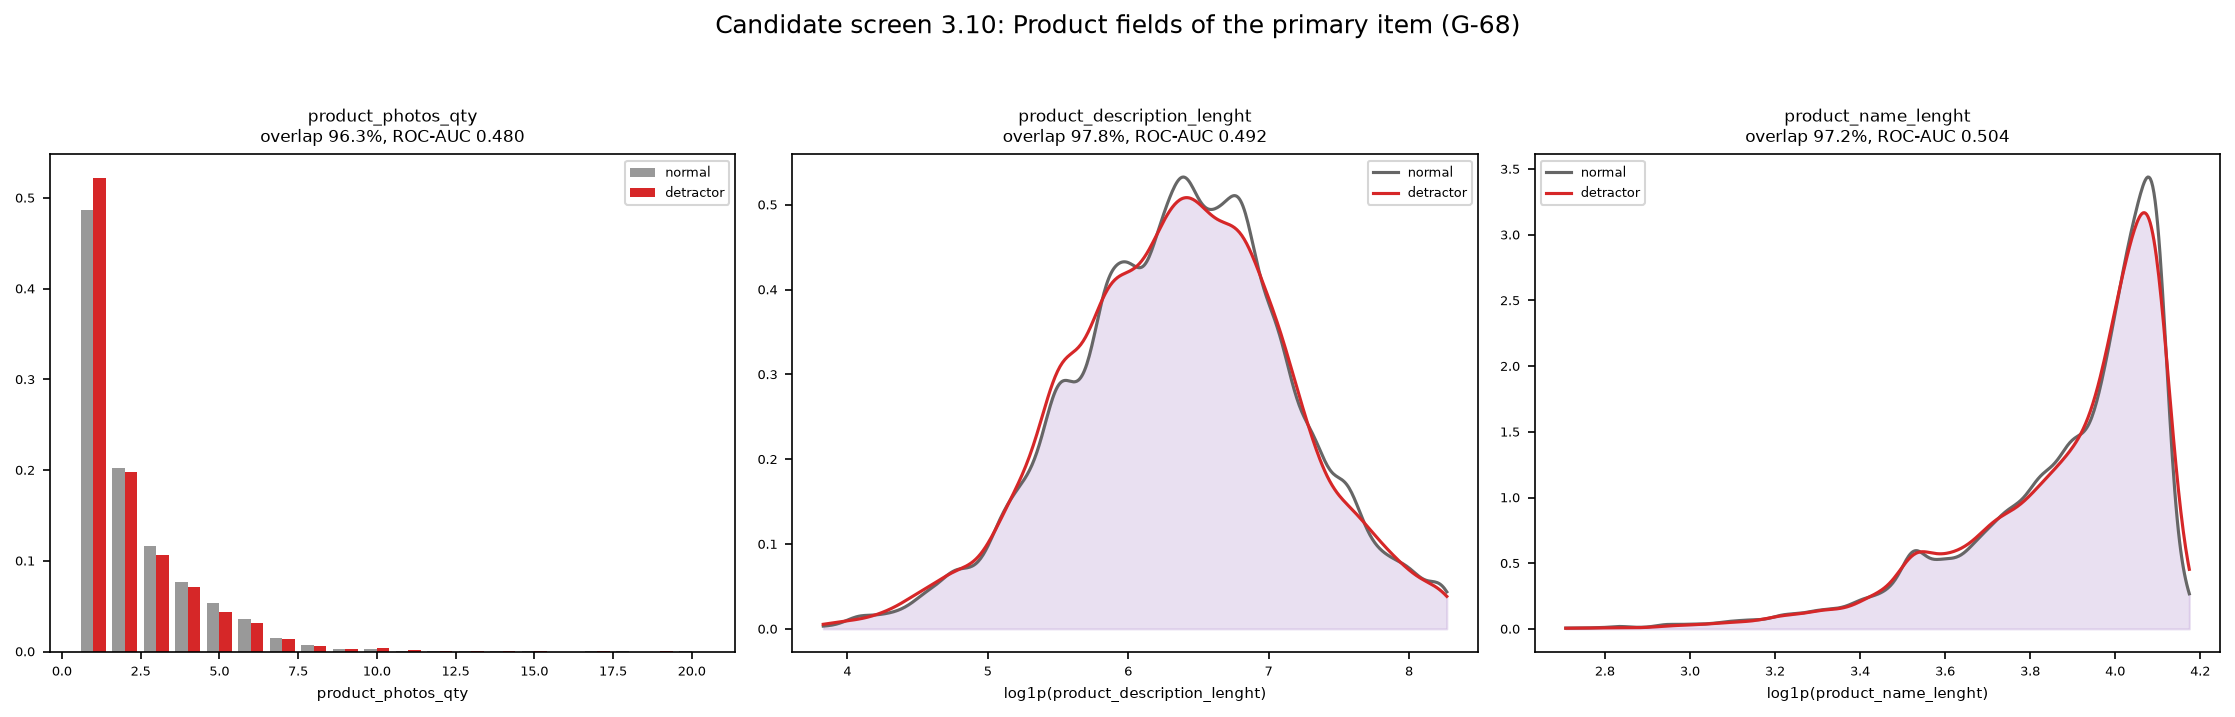

Values plotted in this chart, from the file beside it:
x, class_0, class_1, feature, method
1.0, 0.4864, 0.5218, product_photos_qty, discrete frequencies
2.0, 0.202, 0.1977, product_photos_qty, discrete frequencies
3.0, 0.1166, 0.1068, product_photos_qty, discrete frequencies
4.0, 0.07632, 0.07061, product_photos_qty, discrete frequencies
5.0, 0.05324, 0.04309, product_photos_qty, discrete frequencies
6.0, 0.03557, 0.03132, product_photos_qty, discrete frequencies
7.0, 0.01496, 0.01371, product_photos_qty, discrete frequencies
8.0, 0.00693, 0.005751, product_photos_qty, discrete frequencies
9.0, 0.002555, 0.003274, product_photos_qty, discrete frequencies
10.0, 0.003274, 0.003628, product_photos_qty, discrete frequencies
11.0, 0.000719, 0.00115, product_photos_qty, discrete frequencies
12.0, 0.0006119, 0.0005309, product_photos_qty, discrete frequencies
13.0, 0.0003672, 8.847991505928154e-05, product_photos_qty, discrete frequencies
14.0, 6.119389284949362e-05, 0.000177, product_photos_qty, discrete frequencies
15.0, 0.0001377, 8.847991505928154e-05, product_photos_qty, discrete frequencies
17.0, 6.119389284949362e-05, 0.000177, product_photos_qty, discrete frequencies
18.0, 6.119389284949362e-05, 0.0, product_photos_qty, discrete frequencies
19.0, 0.0, 0.000177, product_photos_qty, discrete frequencies
20.0, 1.5298473212373405e-05, 0.0, product_photos_qty, discrete frequencies
3.829, 0.003325, 0.005435, product_description_lenght, KDE (log1p scale)
3.837, 0.003443, 0.00565, product_description_lenght, KDE (log1p scale)
3.846, 0.003573, 0.005868, product_description_lenght, KDE (log1p scale)
3.855, 0.003717, 0.006089, product_description_lenght, KDE (log1p scale)
3.863, 0.00388, 0.00631, product_description_lenght, KDE (log1p scale)
3.872, 0.004063, 0.006532, product_description_lenght, KDE (log1p scale)
3.881, 0.004271, 0.006754, product_description_lenght, KDE (log1p scale)
3.889, 0.004504, 0.006974, product_description_lenght, KDE (log1p scale)
3.898, 0.004768, 0.007193, product_description_lenght, KDE (log1p scale)
3.907, 0.005063, 0.007409, product_description_lenght, KDE (log1p scale)
3.916, 0.005393, 0.007623, product_description_lenght, KDE (log1p scale)
3.924, 0.005758, 0.007835, product_description_lenght, KDE (log1p scale)
3.933, 0.006159, 0.008043, product_description_lenght, KDE (log1p scale)
3.942, 0.006597, 0.008248, product_description_lenght, KDE (log1p scale)
3.95, 0.007071, 0.008451, product_description_lenght, KDE (log1p scale)
3.959, 0.007577, 0.008651, product_description_lenght, KDE (log1p scale)
3.968, 0.008114, 0.008848, product_description_lenght, KDE (log1p scale)
3.976, 0.008676, 0.009044, product_description_lenght, KDE (log1p scale)
3.985, 0.009258, 0.009239, product_description_lenght, KDE (log1p scale)
3.994, 0.009854, 0.009434, product_description_lenght, KDE (log1p scale)
4.002, 0.01046, 0.00963, product_description_lenght, KDE (log1p scale)
4.011, 0.01106, 0.009827, product_description_lenght, KDE (log1p scale)
4.02, 0.01165, 0.01003, product_description_lenght, KDE (log1p scale)
4.029, 0.01222, 0.01023, product_description_lenght, KDE (log1p scale)
4.037, 0.01277, 0.01044, product_description_lenght, KDE (log1p scale)
4.046, 0.01328, 0.01065, product_description_lenght, KDE (log1p scale)
4.055, 0.01375, 0.01088, product_description_lenght, KDE (log1p scale)
4.063, 0.01418, 0.01111, product_description_lenght, KDE (log1p scale)
4.072, 0.01456, 0.01135, product_description_lenght, KDE (log1p scale)
4.081, 0.01488, 0.0116, product_description_lenght, KDE (log1p scale)
4.089, 0.01516, 0.01187, product_description_lenght, KDE (log1p scale)
4.098, 0.0154, 0.01214, product_description_lenght, KDE (log1p scale)
4.107, 0.01559, 0.01243, product_description_lenght, KDE (log1p scale)
4.115, 0.01574, 0.01274, product_description_lenght, KDE (log1p scale)
4.124, 0.01585, 0.01306, product_description_lenght, KDE (log1p scale)
4.133, 0.01595, 0.01339, product_description_lenght, KDE (log1p scale)
4.142, 0.01602, 0.01375, product_description_lenght, KDE (log1p scale)
4.15, 0.01608, 0.01411, product_description_lenght, KDE (log1p scale)
4.159, 0.01614, 0.0145, product_description_lenght, KDE (log1p scale)
4.168, 0.0162, 0.0149, product_description_lenght, KDE (log1p scale)
4.176, 0.01627, 0.01532, product_description_lenght, KDE (log1p scale)
... 983 more rows
